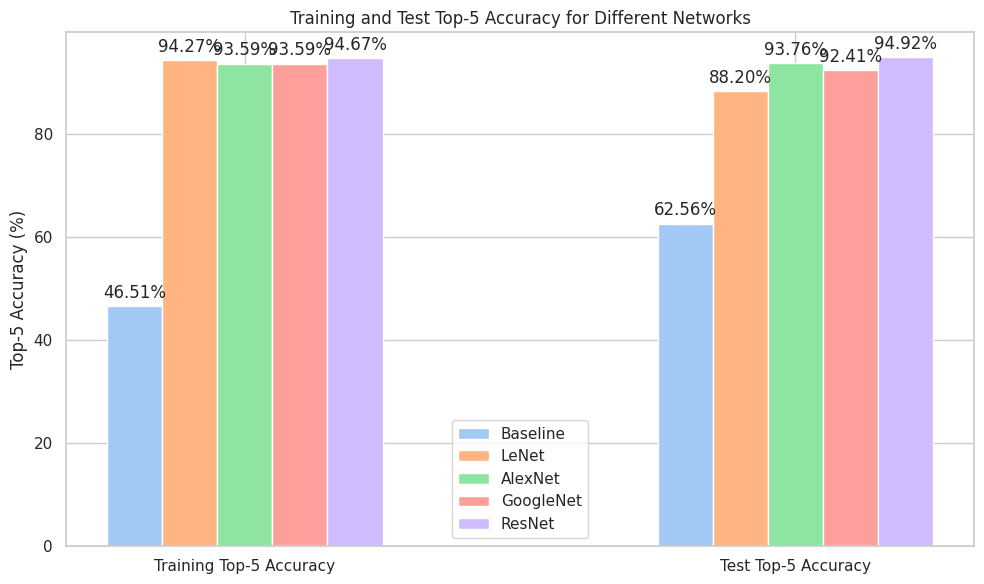

This chart was generated by the following Python code:
import matplotlib.pyplot as plt
import numpy as np
import seaborn as sns

# 设置seaborn风格
sns.set(style="whitegrid")

# 数据
networks = ['Baseline', 'LeNet', 'AlexNet', 'GoogleNet', 'ResNet']
training_acc = [46.51, 94.27, 93.59, 93.59, 94.67]
test_acc = [62.56, 88.2, 93.76, 92.41, 94.92]

# 设置柱状图的宽度
bar_width = 0.15

# x轴的位置
x = np.arange(2)  # 对应 'training_acc' 和 'test_acc'

# 定义清新的颜色
colors = sns.color_palette("pastel", len(networks))

fig, ax = plt.subplots(figsize=(10, 6))
bar_width = 0.1

# 绘制每个网络的柱状图
for i, (network, color) in enumerate(zip(networks, colors)):
    bars = ax.bar(x + i * bar_width, [training_acc[i], test_acc[i]], bar_width, label=network, color=color)

    # 在每个柱状图上添加数据标签
    for bar, accuracy in zip(bars, [training_acc[i], test_acc[i]]):
        height = bar.get_height()
        ax.annotate(f'{height:.2f}%',
                    xy=(bar.get_x() + bar.get_width() / 2, height),
                    xytext=(0, 3),  # 3 points vertical offset
                    textcoords="offset points",
                    ha='center', va='bottom')

# 添加标签、标题和图例
ax.set_ylabel('Top-5 Accuracy (%)')
ax.set_xticks(x + bar_width * (len(networks) - 1) / 2)
ax.set_xticklabels(['Training Top-5 Accuracy', 'Test Top-5 Accuracy'])
ax.set_title('Training and Test Top-5 Accuracy for Different Networks')
ax.legend()

# 显示图形
plt.tight_layout()
plt.show()
